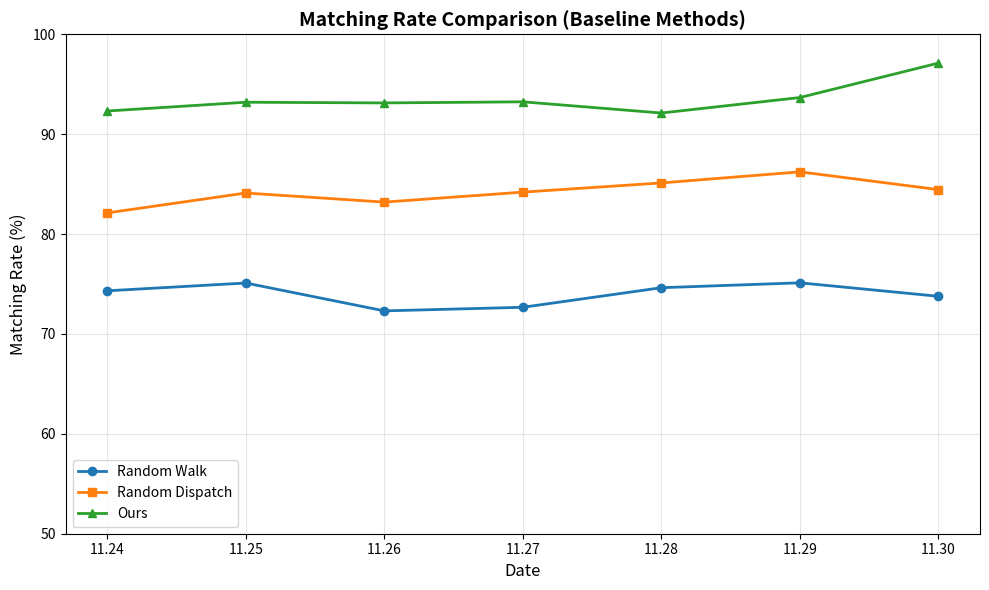
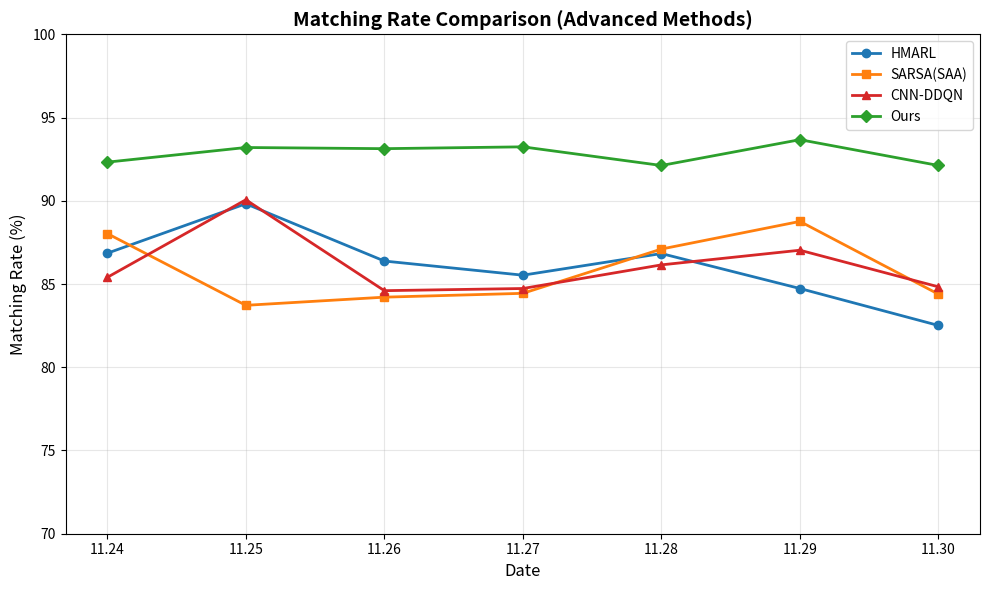
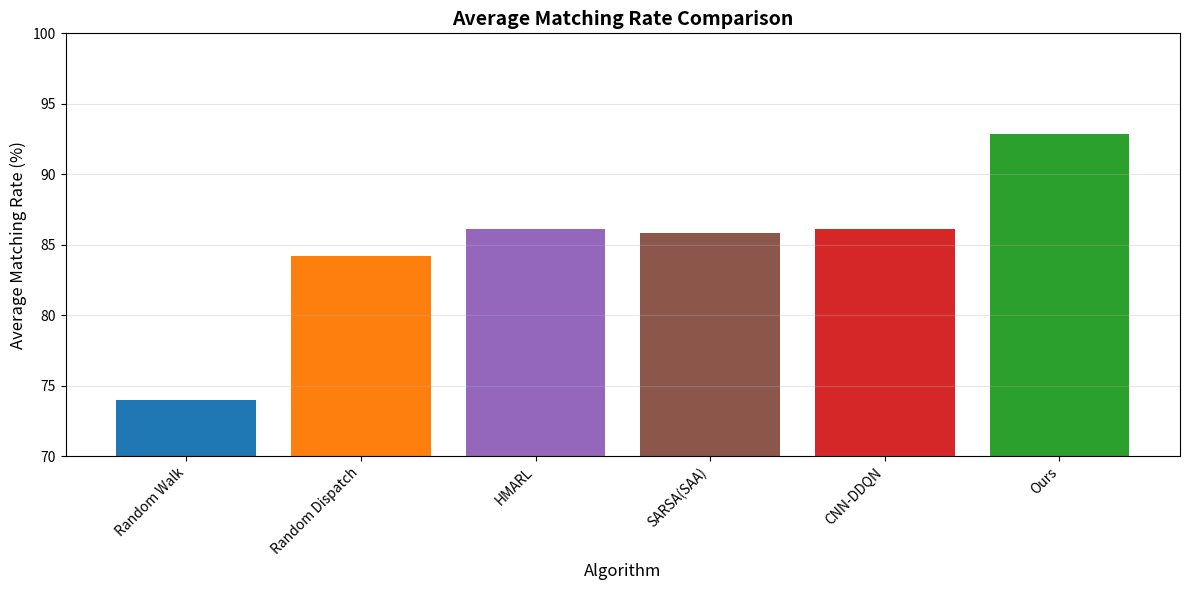
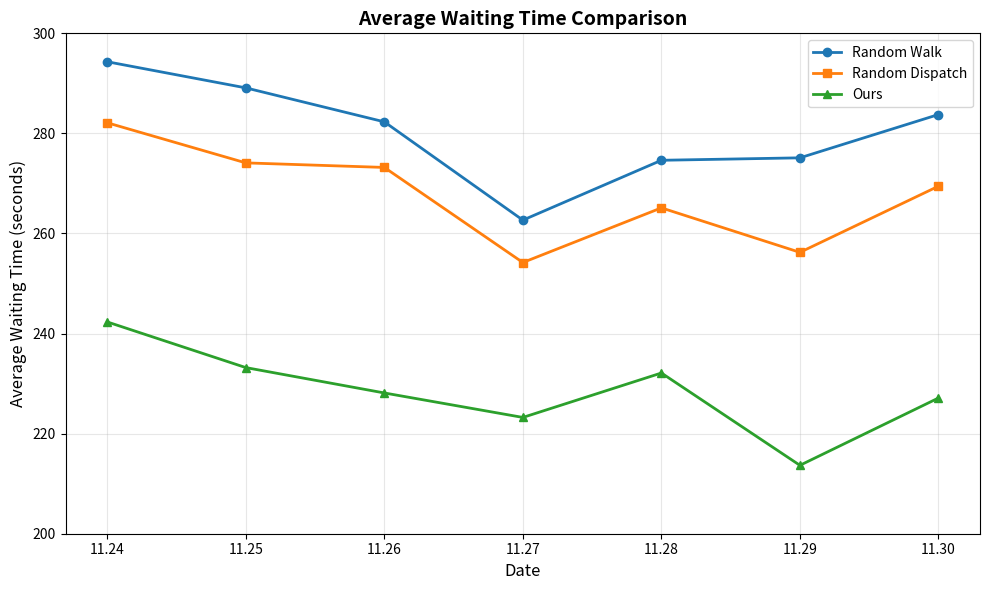
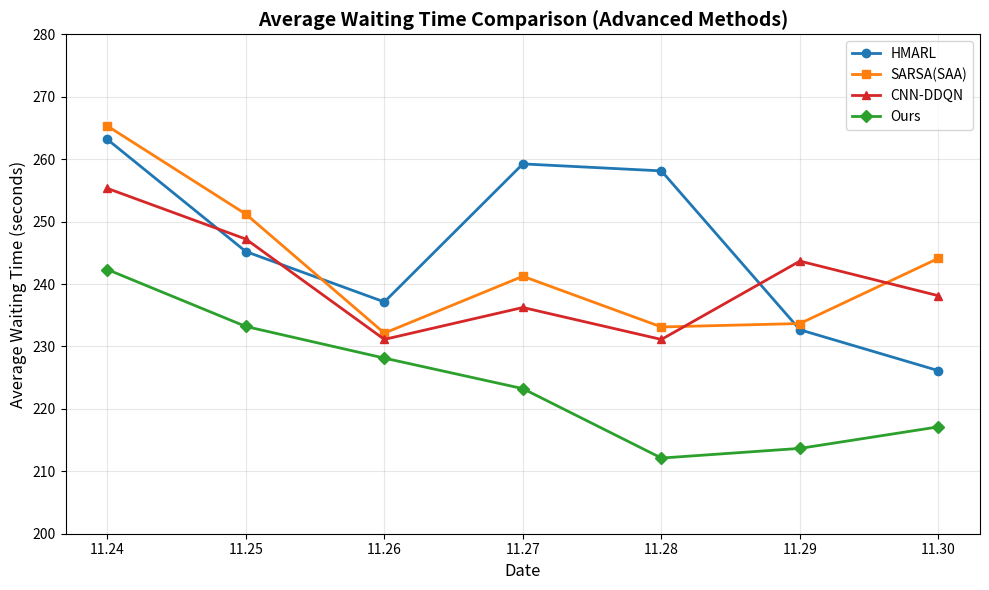
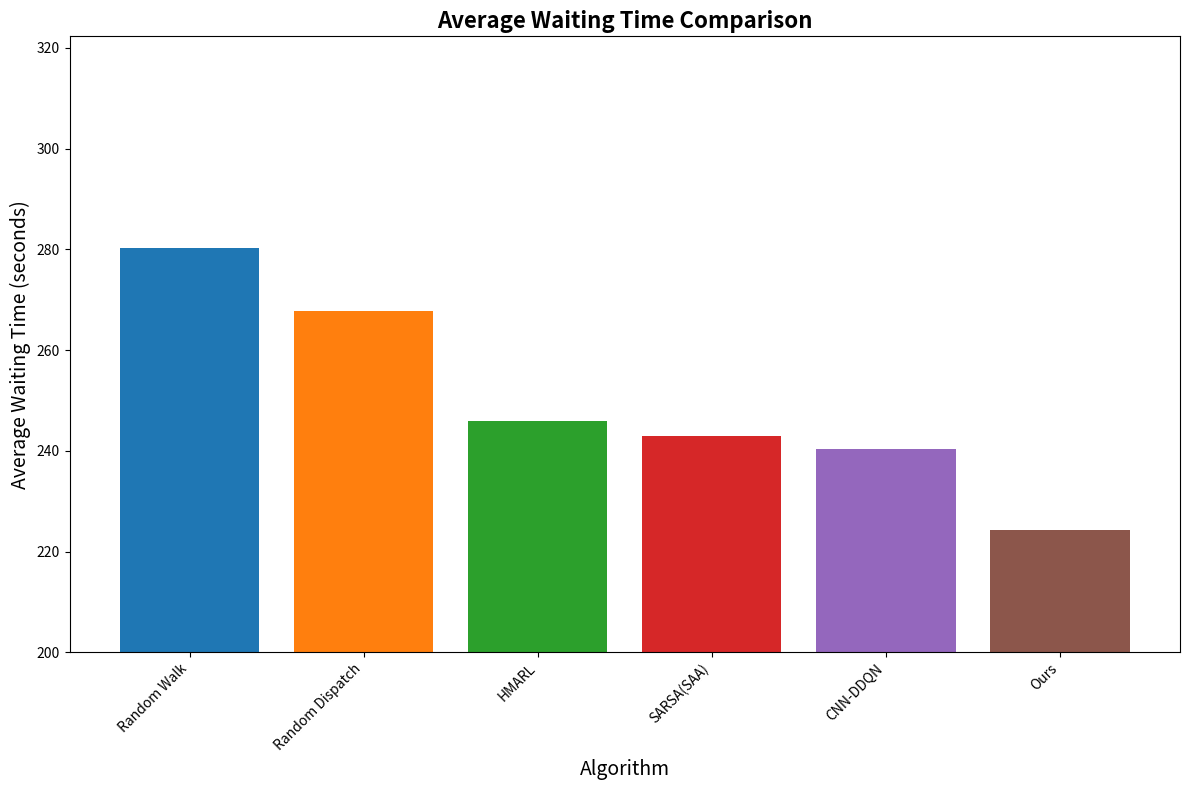
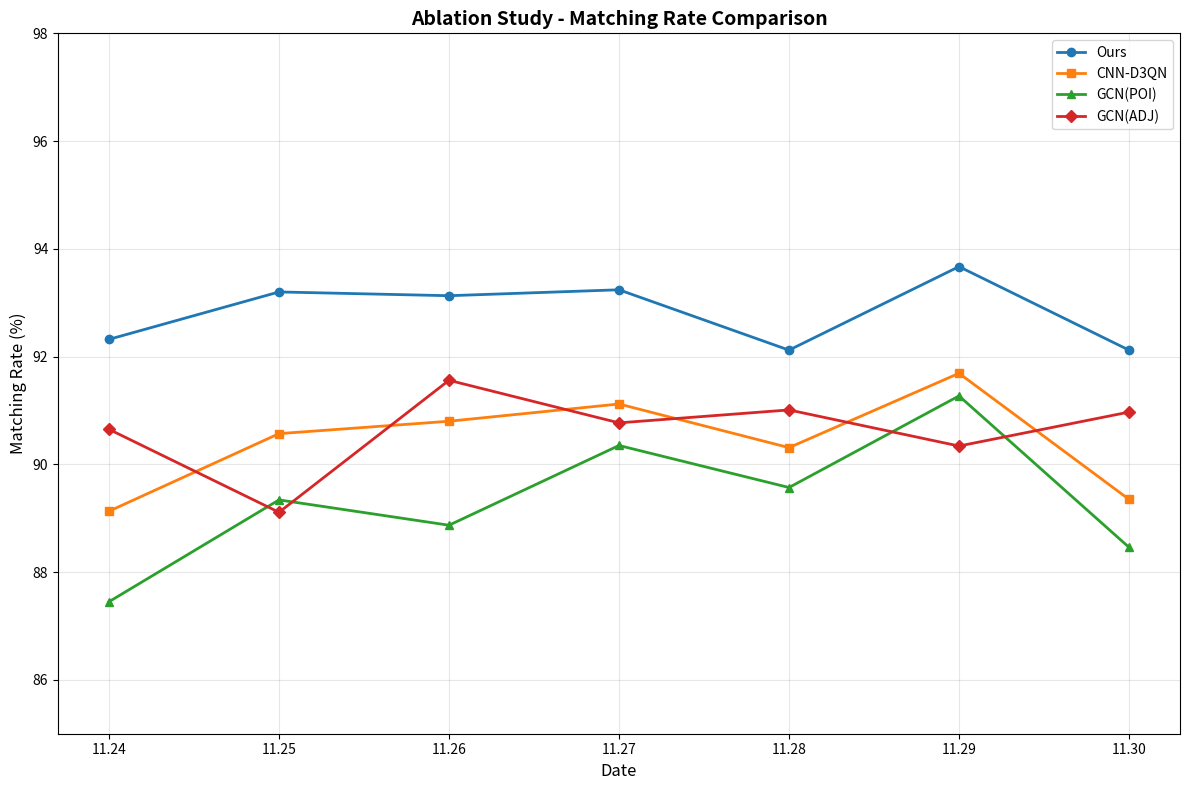
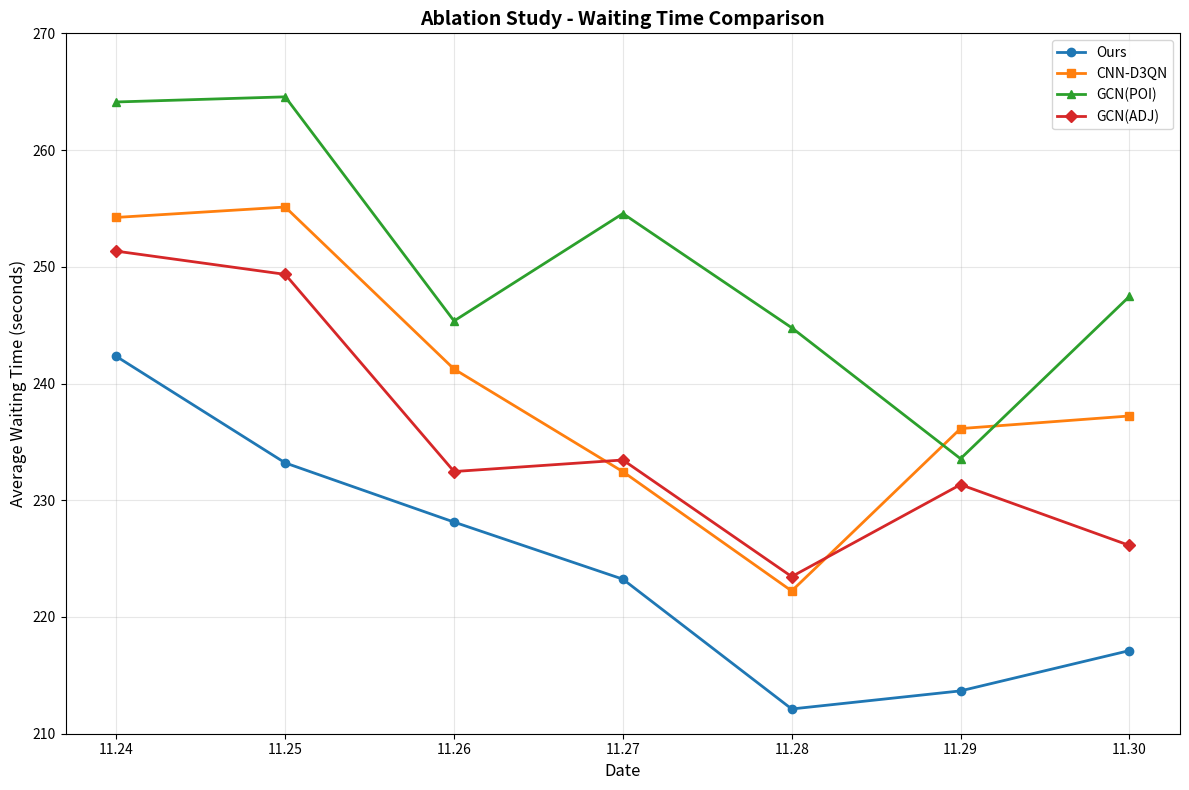

Recreate these plots in Python, in order.
#!/usr/bin/env python3
"""
实验图表绘制脚本
"""

import matplotlib.pyplot as plt
import numpy as np


def create_matching_rate_plot():
    """
    创建匹配率折线图（第一组）
    """
    # 数据
    dates = ['11.24', '11.25', '11.26', '11.27', '11.28', '11.29', '11.30']

    random_walk = [74.32, 75.10, 72.31, 72.67, 74.63, 75.12, 73.77]
    random_dispatch = [82.12, 84.11, 83.20, 84.20, 85.12, 86.23, 84.45]
    ours = [92.32, 93.20, 93.13, 93.24, 92.12, 93.67, 97.12]

    # 创建图形
    plt.figure(figsize=(10, 6))

    # 绘制三条折线
    plt.plot(dates, random_walk, marker='o', linewidth=2, markersize=6, label='Random Walk', color='#1f77b4')
    plt.plot(dates, random_dispatch, marker='s', linewidth=2, markersize=6, label='Random Dispatch', color='#ff7f0e')
    plt.plot(dates, ours, marker='^', linewidth=2, markersize=6, label='Ours', color='#2ca02c')

    # 设置坐标轴标签
    plt.xlabel('Date', fontsize=12)
    plt.ylabel('Matching Rate (%)', fontsize=12)

    # 设置标题
    plt.title('Matching Rate Comparison (Baseline Methods)', fontsize=14, fontweight='bold')

    # 设置图例
    plt.legend(fontsize=10)

    # 设置网格
    plt.grid(True, alpha=0.3)

    # 设置y轴范围（从50开始）
    plt.ylim(50, 100)

    # 调整布局
    plt.tight_layout()

    # 保存图片
    output_path = 'matching_rate_comparison_1.png'
    plt.savefig(output_path, dpi=300, bbox_inches='tight')
    plt.close()

    print(f"匹配率对比图(1)已保存到: {output_path}")
    return output_path

def create_matching_rate_plot_2():
    """
    创建匹配率折线图（第二组）
    """
    # 数据
    dates = ['11.24', '11.25', '11.26', '11.27', '11.28', '11.29', '11.30']

    hmarl = [86.85, 89.82, 86.38, 85.53, 86.83, 84.73, 82.51]
    sarsa_saa = [88.03, 83.72, 84.21, 84.44, 87.10, 88.76, 84.39]
    cnn_ddqn = [85.40, 90.06, 84.60, 84.73, 86.15, 87.03, 84.83]
    ours = [92.32, 93.20, 93.13, 93.24, 92.12, 93.67, 92.12]

    # 创建图形
    plt.figure(figsize=(10, 6))

    # 绘制四条折线
    plt.plot(dates, hmarl, marker='o', linewidth=2, markersize=6, label='HMARL', color='#1f77b4')
    plt.plot(dates, sarsa_saa, marker='s', linewidth=2, markersize=6, label='SARSA(SAA)', color='#ff7f0e')
    plt.plot(dates, cnn_ddqn, marker='^', linewidth=2, markersize=6, label='CNN-DDQN', color='#d62728')
    plt.plot(dates, ours, marker='D', linewidth=2, markersize=6, label='Ours', color='#2ca02c')

    # 设置坐标轴标签
    plt.xlabel('Date', fontsize=12)
    plt.ylabel('Matching Rate (%)', fontsize=12)

    # 设置标题
    plt.title('Matching Rate Comparison (Advanced Methods)', fontsize=14, fontweight='bold')

    # 设置图例
    plt.legend(fontsize=10)

    # 设置网格
    plt.grid(True, alpha=0.3)

    # 设置y轴范围（从70开始）
    plt.ylim(70, 100)

    # 调整布局
    plt.tight_layout()

    # 保存图片
    output_path = 'matching_rate_comparison_2.png'
    plt.savefig(output_path, dpi=300, bbox_inches='tight')
    plt.close()

    print(f"匹配率对比图(2)已保存到: {output_path}")
    return output_path

def create_average_bar_chart():
    """
    创建平均匹配率柱状图
    """
    # 计算每个算法的平均值
    # 第一组数据
    random_walk = [74.32, 75.10, 72.31, 72.67, 74.63, 75.12, 73.77]
    random_dispatch = [82.12, 84.11, 83.20, 84.20, 85.12, 86.23, 84.45]

    # 第二组数据
    hmarl = [86.85, 89.82, 86.38, 85.53, 86.83, 84.73, 82.51]
    sarsa_saa = [88.03, 83.72, 84.21, 84.44, 87.10, 88.76, 84.39]
    cnn_ddqn = [85.40, 90.06, 84.60, 84.73, 86.15, 87.03, 84.83]

    # Ours数据（取第二组的）
    ours = [92.32, 93.20, 93.13, 93.24, 92.12, 93.67, 92.12]

    # 计算平均值
    algorithms = ['Random Walk', 'Random Dispatch', 'HMARL', 'SARSA(SAA)', 'CNN-DDQN', 'Ours']
    averages = [
        np.mean(random_walk),
        np.mean(random_dispatch),
        np.mean(hmarl),
        np.mean(sarsa_saa),
        np.mean(cnn_ddqn),
        np.mean(ours)
    ]

    # 创建图形
    plt.figure(figsize=(12, 6))

    # 创建柱状图
    bars = plt.bar(algorithms, averages, color=['#1f77b4', '#ff7f0e', '#9467bd', '#8c564b', '#d62728', '#2ca02c'])

    # 设置坐标轴标签
    plt.xlabel('Algorithm', fontsize=12)
    plt.ylabel('Average Matching Rate (%)', fontsize=12)

    # 设置标题
    plt.title('Average Matching Rate Comparison', fontsize=14, fontweight='bold')

    # 设置y轴范围
    plt.ylim(70, 100)

    # 根据用户最新要求，不显示数值标签

    # 设置网格
    plt.grid(True, alpha=0.3, axis='y')

    # 旋转x轴标签
    plt.xticks(rotation=45, ha='right')

    # 调整布局
    plt.tight_layout()

    # 保存图片
    output_path = 'average_matching_rate.png'
    plt.savefig(output_path, dpi=300, bbox_inches='tight')
    plt.close()

    print(f"平均匹配率柱状图已保存到: {output_path}")
    return output_path


def create_average_waiting_time_bar_chart():
    """
    创建平均等待时间柱状图（不显示数值标签）
    """
    # 所有算法的等待时间数据（7天）
    # Baseline methods
    random_walk = [294.32, 289.10, 282.31, 262.67, 274.63, 275.12, 283.77]
    random_dispatch = [282.12, 274.11, 273.20, 254.20, 265.12, 256.23, 269.45]
    # Advanced methods
    hmarl = [263.17, 245.20, 237.13, 259.24, 258.12, 232.67, 226.12]
    sarsa_saa = [265.32, 251.20, 232.13, 241.24, 233.12, 233.67, 244.12]
    cnn_ddqn = [255.32, 247.20, 231.13, 236.24, 231.12, 243.67, 238.12]
    ours = [242.32, 233.20, 228.13, 223.24, 212.12, 213.67, 217.12]

    algorithms = ['Random Walk', 'Random Dispatch', 'HMARL', 'SARSA(SAA)', 'CNN-DDQN', 'Ours']
    all_data = [random_walk, random_dispatch, hmarl, sarsa_saa, cnn_ddqn, ours]

    # 计算每个算法的平均等待时间
    averages = [np.mean(data) for data in all_data]

    # 创建图形
    fig, ax = plt.subplots(figsize=(12, 8))

    # 创建柱状图
    bars = ax.bar(algorithms, averages, color=['#1f77b4', '#ff7f0e', '#2ca02c', '#d62728', '#9467bd', '#8c564b'])

    # 设置标题和标签
    ax.set_title('Average Waiting Time Comparison', fontsize=16, fontweight='bold')
    ax.set_xlabel('Algorithm', fontsize=14)
    ax.set_ylabel('Average Waiting Time (seconds)', fontsize=14)

    # 设置Y轴范围，从200开始
    plt.ylim(200, max(averages) * 1.15)  # 从200开始，增加15%的空间

    # 根据用户要求，不添加数值标签

    plt.xticks(rotation=45, ha='right')
    plt.tight_layout()
    plt.savefig('average_waiting_time.png', dpi=300, bbox_inches='tight')
    plt.close()

    print(f"平均等待时间柱状图已保存到: average_waiting_time.png")
    return 'average_waiting_time.png'


def create_ablation_matching_rate_plot():
    """
    创建消融实验匹配率对比折线图
    """
    # 数据
    dates = ['11.24', '11.25', '11.26', '11.27', '11.28', '11.29', '11.30']

    ours = [92.32, 93.20, 93.13, 93.24, 92.12, 93.67, 92.12]
    cnn_d3qn = [89.13, 90.57, 90.80, 91.12, 90.31, 91.69, 89.35]
    gcn_poi = [87.45, 89.34, 88.87, 90.35, 89.57, 91.27, 88.46]
    gcn_adj = [90.65, 89.11, 91.56, 90.77, 91.01, 90.34, 90.97]

    # 创建图形
    plt.figure(figsize=(12, 8))

    # 绘制折线图
    plt.plot(dates, ours, marker='o', linewidth=2, markersize=6, label='Ours', color='#1f77b4')
    plt.plot(dates, cnn_d3qn, marker='s', linewidth=2, markersize=6, label='CNN-D3QN', color='#ff7f0e')
    plt.plot(dates, gcn_poi, marker='^', linewidth=2, markersize=6, label='GCN(POI)', color='#2ca02c')
    plt.plot(dates, gcn_adj, marker='D', linewidth=2, markersize=6, label='GCN(ADJ)', color='#d62728')

    # 设置坐标轴标签
    plt.xlabel('Date', fontsize=12)
    plt.ylabel('Matching Rate (%)', fontsize=12)

    # 设置标题
    plt.title('Ablation Study - Matching Rate Comparison', fontsize=14, fontweight='bold')

    # 设置图例
    plt.legend(fontsize=10)

    # 设置网格
    plt.grid(True, alpha=0.3)

    # 设置y轴范围
    plt.ylim(85, 98) # 根据数据范围调整

    # 调整布局
    plt.tight_layout()

    # 保存图片
    output_path = 'ablation_matching_rate.png'
    plt.savefig(output_path, dpi=300, bbox_inches='tight')
    plt.close()

    print(f"消融实验匹配率对比图已保存到: {output_path}")
    return output_path


def create_ablation_waiting_time_plot():
    """
    创建消融实验等待时间对比折线图
    """
    # 数据
    dates = ['11.24', '11.25', '11.26', '11.27', '11.28', '11.29', '11.30']

    ours = [242.32, 233.20, 228.13, 223.24, 212.12, 213.67, 217.12]
    cnn_d3qn = [254.23, 255.12, 241.24, 232.45, 222.23, 236.14, 237.22]
    gcn_poi = [264.12, 264.56, 245.36, 254.56, 244.78, 233.56, 247.46]
    gcn_adj = [251.34, 249.35, 232.46, 233.45, 223.46, 231.34, 226.13]

    # 创建图形
    plt.figure(figsize=(12, 8))

    # 绘制折线图
    plt.plot(dates, ours, marker='o', linewidth=2, markersize=6, label='Ours', color='#1f77b4')
    plt.plot(dates, cnn_d3qn, marker='s', linewidth=2, markersize=6, label='CNN-D3QN', color='#ff7f0e')
    plt.plot(dates, gcn_poi, marker='^', linewidth=2, markersize=6, label='GCN(POI)', color='#2ca02c')
    plt.plot(dates, gcn_adj, marker='D', linewidth=2, markersize=6, label='GCN(ADJ)', color='#d62728')

    # 设置坐标轴标签
    plt.xlabel('Date', fontsize=12)
    plt.ylabel('Average Waiting Time (seconds)', fontsize=12)

    # 设置标题
    plt.title('Ablation Study - Waiting Time Comparison', fontsize=14, fontweight='bold')

    # 设置图例
    plt.legend(fontsize=10)

    # 设置网格
    plt.grid(True, alpha=0.3)

    # 设置y轴范围
    plt.ylim(210, 270) # 根据数据范围调整

    # 调整布局
    plt.tight_layout()

    # 保存图片
    output_path = 'ablation_waiting_time.png'
    plt.savefig(output_path, dpi=300, bbox_inches='tight')
    plt.close()

    print(f"消融实验等待时间对比图已保存到: {output_path}")
    return output_path


def create_waiting_time_plot():
    """
    创建等待时间折线图
    """
    # 数据
    dates = ['11.24', '11.25', '11.26', '11.27', '11.28', '11.29', '11.30']

    random_walk = [294.32, 289.10, 282.31, 262.67, 274.63, 275.12, 283.77]
    random_dispatch = [282.12, 274.11, 273.20, 254.20, 265.12, 256.23, 269.45]
    ours = [242.32, 233.20, 228.13, 223.24, 232.12, 213.67, 227.12]

    # 创建图形
    plt.figure(figsize=(10, 6))

    # 绘制三条折线
    plt.plot(dates, random_walk, marker='o', linewidth=2, markersize=6, label='Random Walk', color='#1f77b4')
    plt.plot(dates, random_dispatch, marker='s', linewidth=2, markersize=6, label='Random Dispatch', color='#ff7f0e')
    plt.plot(dates, ours, marker='^', linewidth=2, markersize=6, label='Ours', color='#2ca02c')

    # 设置坐标轴标签
    plt.xlabel('Date', fontsize=12)
    plt.ylabel('Average Waiting Time (seconds)', fontsize=12)

    # 设置标题
    plt.title('Average Waiting Time Comparison', fontsize=14, fontweight='bold')

    # 设置图例
    plt.legend(fontsize=10)

    # 设置网格
    plt.grid(True, alpha=0.3)

    # 设置y轴范围（从200开始，更好地显示差异）
    plt.ylim(200, 300)

    # 调整布局
    plt.tight_layout()

    # 保存图片
    output_path = 'waiting_time_comparison.png'
    plt.savefig(output_path, dpi=300, bbox_inches='tight')
    plt.close()

    print(f"等待时间对比图已保存到: {output_path}")
    return output_path

def create_waiting_time_plot_2():
    """
    创建等待时间折线图（高级方法）
    """
    # 数据
    dates = ['11.24', '11.25', '11.26', '11.27', '11.28', '11.29', '11.30']

    hmarl = [263.17, 245.20, 237.13, 259.24, 258.12, 232.67, 226.12]
    sarsa_saa = [265.32, 251.20, 232.13, 241.24, 233.12, 233.67, 244.12]
    cnn_ddqn = [255.32, 247.20, 231.13, 236.24, 231.12, 243.67, 238.12]
    ours = [242.32, 233.20, 228.13, 223.24, 212.12, 213.67, 217.12]

    # 创建图形
    plt.figure(figsize=(10, 6))

    # 绘制四条折线
    plt.plot(dates, hmarl, marker='o', linewidth=2, markersize=6, label='HMARL', color='#1f77b4')
    plt.plot(dates, sarsa_saa, marker='s', linewidth=2, markersize=6, label='SARSA(SAA)', color='#ff7f0e')
    plt.plot(dates, cnn_ddqn, marker='^', linewidth=2, markersize=6, label='CNN-DDQN', color='#d62728')
    plt.plot(dates, ours, marker='D', linewidth=2, markersize=6, label='Ours', color='#2ca02c')

    # 设置坐标轴标签
    plt.xlabel('Date', fontsize=12)
    plt.ylabel('Average Waiting Time (seconds)', fontsize=12)

    # 设置标题
    plt.title('Average Waiting Time Comparison (Advanced Methods)', fontsize=14, fontweight='bold')

    # 设置图例
    plt.legend(fontsize=10)

    # 设置网格
    plt.grid(True, alpha=0.3)

    # 设置y轴范围
    plt.ylim(200, 280)

    # 调整布局
    plt.tight_layout()

    # 保存图片
    output_path = 'waiting_time_comparison_2.png'
    plt.savefig(output_path, dpi=300, bbox_inches='tight')
    plt.close()

    print(f"等待时间对比图(高级方法)已保存到: {output_path}")
    return output_path

def main():
    """主函数"""
    print("开始创建实验图表...")

    try:
        # 创建第一张图：匹配率对比（基础方法）
        plot_path1 = create_matching_rate_plot()
        print(f"第一张图创建完成: {plot_path1}")

        # 创建第二张图：匹配率对比（高级方法）
        plot_path2 = create_matching_rate_plot_2()
        print(f"第二张图创建完成: {plot_path2}")

        # 创建第三张图：平均匹配率柱状图
        plot_path3 = create_average_bar_chart()
        print(f"第三张图创建完成: {plot_path3}")

        # 创建第四张图：等待时间对比（基础方法）
        plot_path4 = create_waiting_time_plot()
        print(f"第四张图创建完成: {plot_path4}")

        # 创建第五张图：等待时间对比（高级方法）
        plot_path5 = create_waiting_time_plot_2()
        print(f"第五张图创建完成: {plot_path5}")

        # 创建第六张图：平均等待时间柱状图（不显示数值）
        plot_path6 = create_average_waiting_time_bar_chart()
        print(f"第六张图创建完成: {plot_path6}")

        # 创建第七张图：消融实验匹配率对比
        plot_path7 = create_ablation_matching_rate_plot()
        print(f"第七张图创建完成: {plot_path7}")

        # 创建第八张图：消融实验等待时间对比
        plot_path8 = create_ablation_waiting_time_plot()
        print(f"第八张图创建完成: {plot_path8}")

    except Exception as e:
        print(f"创建图表时出错: {e}")
        print("请确保已安装所需的库:")
        print("pip install matplotlib numpy")

if __name__ == "__main__":
    main()
